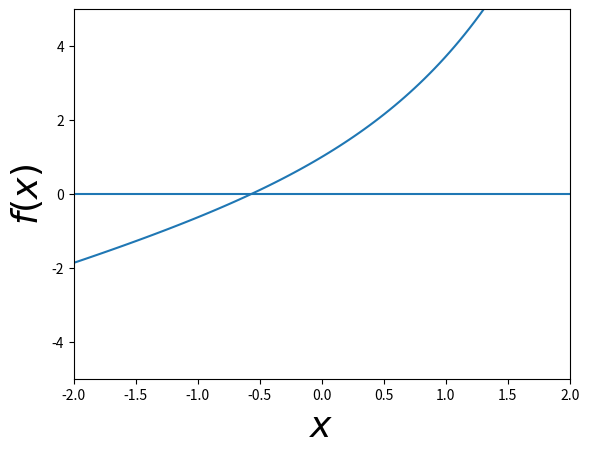

Here is the Python script that generated this plot: (Note: this script raises an exception after producing the figure.)
#!/usr/bin/env python
# coding: utf-8

# # Task 1:
# ### Using Newton’s method choose x0 and find the root of the equation x+ex=0 with accuracy 0.01. How many iterations needed?

# # Steps Taken in this code
# #### 1. Define function as f(x)
#
# #### 2. Visualize Function with all possible x
#
# #### 3. Define first derivative of f(x) as g(x)
#
# #### 4. Input initial guess (x0), tolerable error (e) and maximum iteration (N)
#
# #### 5. Initialize iteration counter i = 1
#
# #### 6. If g(x0) = 0 then print "Mathematical Error" and goto (12) otherwise goto (7)
#
# #### 7. Calcualte x1 = x0 - f(x0) / g(x0)
#
# #### 8. Increment iteration counter i = i + 1
#
# #### 9. If i >= N then print "Not Convergent" and goto (12) otherwise goto (10)
#
# #### 10. If |f(x1)| > e then set x0 = x1 and goto (6) otherwise goto (11)
#
# #### 11. Print root as x1

# #### Import Libraries

# In[1]:


import math
import numpy as np
import matplotlib.pyplot as plt


# ### Function

# In[2]:


def f(x):
    return x + (math.e**x)


# ### Derivative

# In[3]:


def g(x):
    return 1 + (math.e**x)


# ### Newton method Solver

# In[4]:


class NewtonSolver:
    """
    Class NewtonSolver:
    A Newton’s method solver for numerically finding roots of an equation
    """
    def newton(self, x0, e, N):
        """
        A step by step solver, with iterations
        :param x0: Guessed x
        :param e: Tolerable Error
        :param N: Maximum number of iteration
        :return: Number of iteration and the required root
        """
        global x1
        print('\n\n*** NEWTON METHOD IMPLEMENTATION***')
        step = 1
        flag = 1
        condition = True

        # Iterations ( repeat until we are done)
        while condition:
            if g(x0) == 0.0:
                print('Divide by zero error!')
                break

            x1 = x0 - f(x0) / g(x0)
            print('Iteration - %d, x1 = %0.6f and f(x1) = %0.6f' % (step, x1, f(x1)))
            x0 = x1
            step = step + 1

            if step > N:
                flag = 0
                break

            condition = abs(f(x1)) > e

        if flag == 1:
            print('\nRequired root is: %0.8f' % x1)
        else:
            print('\nNot Convergent.')

    def plotter(self):
        """
        Visualise the function
        :return: function graph
        """
        # define left and right boundaries for plotting
        interval_left = -2
        interval_right = 2

        # define x grid of points for computation and plotting the function
        # increase num at your convenience, but with caution. Article figure has 10 000
        xvals = np.linspace(interval_left, interval_right, num=100)
        # define y values for example function
        yvals = f(xvals)
        # create a list of startin points for Newton's method
        pointlist = xvals
        # begin figure for plotting
        plt.figure()
        # plot the function f
        plt.plot(xvals, yvals)
        plt.hlines(0, interval_left, interval_right)
        # label the axes
        plt.xlabel("$x$", fontsize=26)
        plt.ylabel("$f(x)$", fontsize=26)
        # set limits for the x and y axes in the figure
        # set x limits
        plt.xlim((interval_left, interval_right))
        # set y limits
        return plt.ylim((-5, 5))

    def solve(self):
        """
        Inputing the values
        :return: Result
        """
        # Input Numbers
        x0 = input('X0: ')
        e = input('Tolerable Error: ')
        N = input('Maximum Number of steps: ')

        x0 = float(x0)
        e = float(e)
        N = int(N)

        print('X0 = {}\nTolerable Error: = {}\nMaximum Number of steps = {}'.format(x0, e, N))
        return self.newton(x0, e, N)


# In[5]:


x = NewtonSolver()


# ### Plot the function

# In[6]:


x.plotter()


# ### Solve

# In[7]:


x.solve()

